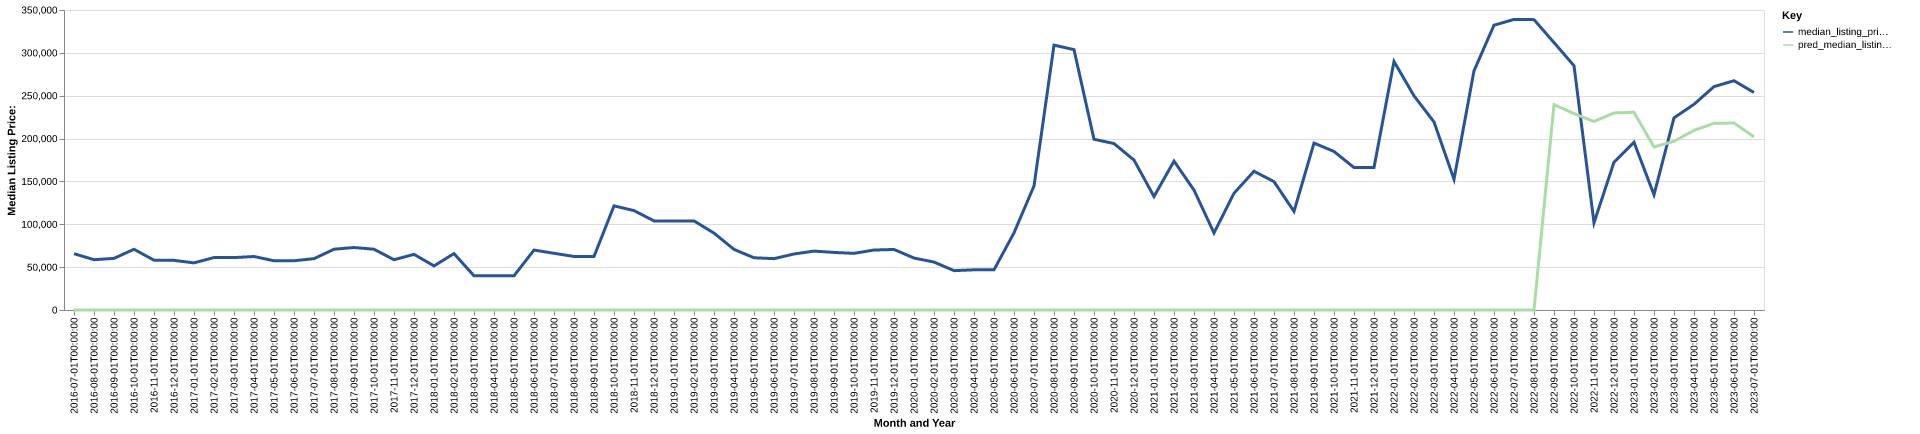

The file beside this chart, header and first rows:
date, time_idx, median_listing_price, thirty_year_interest_rate_five, month, county_name, active_listing_count, median_days_on_market, pred_median_listing_price, month_year
2016-07-01, 0, 65700, 3.72, 7, schuyler, mo, 13.0, 110.0, 0, Jul-2016
2016-08-01, 1, 58675, 3.73, 8, schuyler, mo, 15.0, 123.0, 0, Aug-2016
2016-09-01, 2, 60225, 3.66, 9, schuyler, mo, 11.0, 119.0, 0, Sep-2016
2016-10-01, 3, 70850, 3.64, 10, schuyler, mo, 10.0, 145.0, 0, Oct-2016
2016-11-01, 4, 58100, 3.66, 11, schuyler, mo, 9.0, 137.0, 0, Nov-2016
2016-12-01, 5, 57900, 3.48, 12, schuyler, mo, 10.0, 74.0, 0, Dec-2016
2017-01-01, 6, 55000, 3.45, 1, schuyler, mo, 10.0, 99.0, 0, Jan-2017
2017-02-01, 7, 61175, 3.5, 2, schuyler, mo, 9.0, 106.0, 0, Feb-2017
2017-03-01, 8, 61150, 3.52, 3, schuyler, mo, 11.0, 109.0, 0, Mar-2017
2017-04-01, 9, 62400, 4.03, 4, schuyler, mo, 11.0, 79.0, 0, Apr-2017
2017-05-01, 10, 57450, 4.32, 5, schuyler, mo, 10.0, 129.0, 0, May-2017
2017-06-01, 11, 57450, 4.2, 6, schuyler, mo, 7.0, 185.0, 0, Jun-2017
2017-07-01, 12, 59900, 4.19, 7, schuyler, mo, 5.0, 220.0, 0, Jul-2017
2017-08-01, 13, 70900, 4.3, 8, schuyler, mo, 7.0, 91.0, 0, Aug-2017
2017-09-01, 14, 72900, 4.1, 9, schuyler, mo, 7.0, 50.0, 0, Sep-2017
2017-10-01, 15, 70900, 4.05, 10, schuyler, mo, 10.0, 54.0, 0, Oct-2017
2017-11-01, 16, 58650, 3.94, 11, schuyler, mo, 8.0, 78.0, 0, Nov-2017
2017-12-01, 17, 64900, 4.03, 12, schuyler, mo, 5.0, 96.0, 0, Dec-2017
2018-01-01, 18, 51450, 3.93, 1, schuyler, mo, 4.0, 117.0, 0, Jan-2018
2018-02-01, 19, 65800, 3.83, 2, schuyler, mo, 3.0, 134.0, 0, Feb-2018
2018-03-01, 20, 39900, 3.94, 3, schuyler, mo, 3.0, 136.0, 0, Mar-2018
2018-04-01, 21, 39900, 3.95, 4, schuyler, mo, 5.0, 45.0, 0, Apr-2018
2018-05-01, 22, 39900, 3.99, 5, schuyler, mo, 3.0, 70.0, 0, May-2018
2018-06-01, 23, 69900, 4.15, 6, schuyler, mo, 7.0, 21.0, 0, Jun-2018
2018-07-01, 24, 66175, 4.4, 7, schuyler, mo, 10.0, 30.0, 0, Jul-2018
2018-08-01, 25, 62450, 4.46, 8, schuyler, mo, 10.0, 57.0, 0, Aug-2018
2018-09-01, 26, 62450, 4.58, 9, schuyler, mo, 8.0, 88.0, 0, Sep-2018
2018-10-01, 27, 121500, 4.66, 10, schuyler, mo, 9.0, 119.0, 0, Oct-2018
2018-11-01, 28, 115975, 4.62, 11, schuyler, mo, 7.0, 36.0, 0, Nov-2018
2018-12-01, 29, 103950, 4.54, 12, schuyler, mo, 6.0, 66.0, 0, Dec-2018
2019-01-01, 30, 103950, 4.6, 1, schuyler, mo, 6.0, 98.0, 0, Jan-2019
2019-02-01, 31, 103950, 4.72, 2, schuyler, mo, 6.0, 126.0, 0, Feb-2019
2019-03-01, 32, 89700, 4.9, 3, schuyler, mo, 5.0, 136.0, 0, Mar-2019
2019-04-01, 33, 70700, 4.94, 4, schuyler, mo, 4.0, 142.0, 0, Apr-2019
2019-05-01, 34, 60950, 4.75, 5, schuyler, mo, 4.0, 24.0, 0, May-2019
2019-06-01, 35, 59900, 4.51, 6, schuyler, mo, 7.0, 31.0, 0, Jun-2019
2019-07-01, 36, 65350, 4.41, 7, schuyler, mo, 9.0, 44.0, 0, Jul-2019
2019-08-01, 37, 68714, 4.41, 8, schuyler, mo, 8.0, 63.0, 0, Aug-2019
2019-09-01, 38, 67159, 4.2, 9, schuyler, mo, 9.0, 81.0, 0, Sep-2019
2019-10-01, 39, 66123, 4.14, 10, schuyler, mo, 10.0, 93.0, 0, Oct-2019
2019-11-01, 40, 69950, 3.84, 11, schuyler, mo, 7.0, 90.0, 0, Nov-2019
2019-12-01, 41, 70625, 3.81, 12, schuyler, mo, 8.0, 96.0, 0, Dec-2019
2020-01-01, 42, 60625, 3.75, 1, schuyler, mo, 7.0, 114.0, 0, Jan-2020
2020-02-01, 43, 55950, 3.73, 2, schuyler, mo, 6.0, 137.0, 0, Feb-2020
2020-03-01, 44, 45900, 3.78, 3, schuyler, mo, 4.0, 131.0, 0, Mar-2020
2020-04-01, 45, 46900, 3.75, 4, schuyler, mo, 3.0, 177.0, 0, Apr-2020
2020-05-01, 46, 46900, 3.74, 5, schuyler, mo, 5.0, 165.0, 0, May-2020
2020-06-01, 47, 90000, 3.72, 6, schuyler, mo, 3.0, 240.0, 0, Jun-2020
2020-07-01, 48, 144750, 3.49, 7, schuyler, mo, 4.0, 148.0, 0, Jul-2020
2020-08-01, 49, 309000, 3.65, 8, schuyler, mo, 1.0, 73.0, 0, Aug-2020
2020-09-01, 50, 303750, 3.33, 9, schuyler, mo, 1.0, 87.0, 0, Sep-2020
2020-10-01, 51, 199200, 3.28, 10, schuyler, mo, 2.0, 74.0, 0, Oct-2020
2020-11-01, 52, 194200, 3.21, 11, schuyler, mo, 2.0, 99.0, 0, Nov-2020
2020-12-01, 53, 174900, 3.07, 12, schuyler, mo, 3.0, 79.0, 0, Dec-2020
2021-01-01, 54, 132400, 2.99, 1, schuyler, mo, 3.0, 44.0, 0, Jan-2021
2021-02-01, 55, 173700, 2.93, 2, schuyler, mo, 5.0, 43.0, 0, Feb-2021
2021-03-01, 56, 139900, 2.88, 3, schuyler, mo, 4.0, 57.0, 0, Mar-2021
2021-04-01, 57, 89900, 2.84, 4, schuyler, mo, 5.0, 84.0, 0, Apr-2021
2021-05-01, 58, 136200, 2.71, 5, schuyler, mo, 4.0, 97.0, 0, May-2021
2021-06-01, 59, 161900, 2.79, 6, schuyler, mo, 5.0, 52.0, 0, Jun-2021
... 25 more rows
